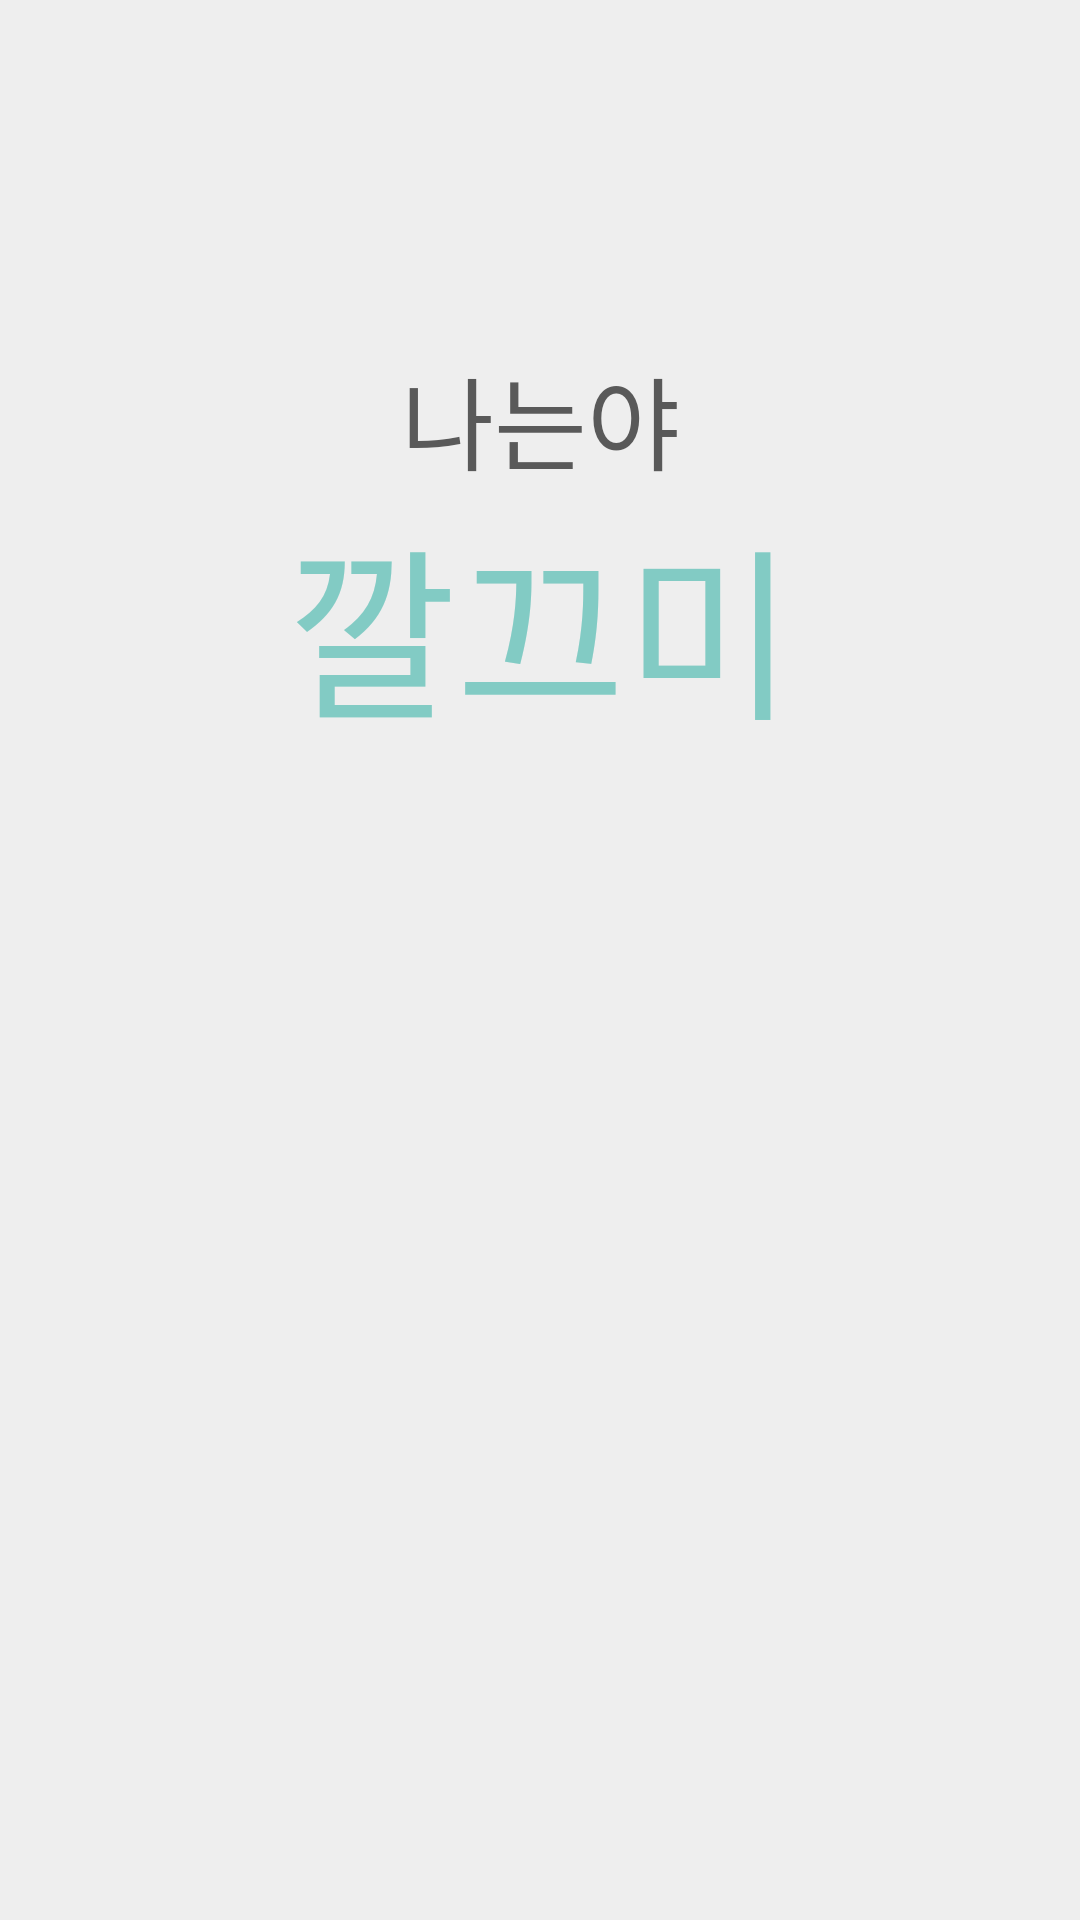

Reconstruct the res/layout file that produces this screen, plus the resources it refers to.
<!-- AndroidManifest.xml: application theme AppTheme -->
<!-- res/layout/activity_splash2.xml -->
<?xml version="1.0" encoding="utf-8"?>
<LinearLayout  xmlns:android="http://schemas.android.com/apk/res/android"
    xmlns:app="http://schemas.android.com/apk/res-auto"
    xmlns:tools="http://schemas.android.com/tools"
    android:layout_width="match_parent"
    android:layout_height="match_parent"
    android:orientation="vertical"
    tools:context=".SplashActivity"
    android:paddingTop="100dp"
    android:paddingBottom="70dp"
    android:paddingLeft="50dp"
    android:paddingRight="50dp"
    android:background="@color/colorbackground">

    <RelativeLayout
        android:layout_width="match_parent"
        android:layout_height="match_parent"
        android:layout_marginTop="15dp"
        android:layout_weight="8">
        <TextView
            android:id="@+id/loading_txt_Title1"
            android:layout_width="match_parent"
            android:layout_height="match_parent"
            android:fontFamily="@font/jalnan"
            android:gravity="center_horizontal"
            android:text="나는야"
            android:textColor="@color/colorTitle1"
            android:autoSizeMinTextSize="20dp"
            android:autoSizeTextType="uniform"/>
    </RelativeLayout>
    <RelativeLayout
        android:layout_width="match_parent"
        android:layout_height="match_parent"
        android:layout_weight="7.5">
        <TextView
            android:id="@+id/loading_txt_Title2"
            android:layout_width="match_parent"
            android:layout_height="match_parent"
            android:fontFamily="@font/jalnan"
            android:gravity="center_horizontal"
            android:text="깔끄미"
            android:textColor="@color/colorTitle2"
            android:autoSizeMinTextSize="40dp"
            android:autoSizeTextType="uniform" />
    </RelativeLayout>
    <RelativeLayout
        android:layout_width="match_parent"
        android:layout_height="match_parent"
        android:gravity="center_horizontal"
        android:layout_weight="3">
        <ImageView
            android:id="@+id/loading_img_character"
            android:layout_width="wrap_content"
            android:layout_height="wrap_content"
            android:scaleType="centerInside"
            app:srcCompat="@drawable/img_book_character_1" />
    </RelativeLayout>

</LinearLayout >
<!-- resources referenced by this layout -->
<resources>
  <color name="colorTitle1">#595959</color>
  <color name="colorTitle2">#82CBC4</color>
  <color name="colorbackground">#EEEEEE</color>
  <!-- drawable img_book_character_1: png bitmap (drawable, 74456 bytes) -->
  <style name="AppTheme" parent="Theme.AppCompat.Light.DarkActionBar">
          
          <item name="colorPrimary">@color/colorPrimary</item>
          <item name="colorPrimaryDark">@color/colorPrimaryDark</item>
          <item name="colorAccent">@color/colorAccent</item>
  
          
          <item name="windowActionBar">false</item>
          <item name="windowNoTitle">true</item>
  
          
          <item name="android:windowFullscreen">true</item>
      </style>
  <color name="colorPrimary">#6200EE</color>
  <color name="colorPrimaryDark">#3700B3</color>
  <color name="colorAccent">#03DAC5</color>
</resources>
